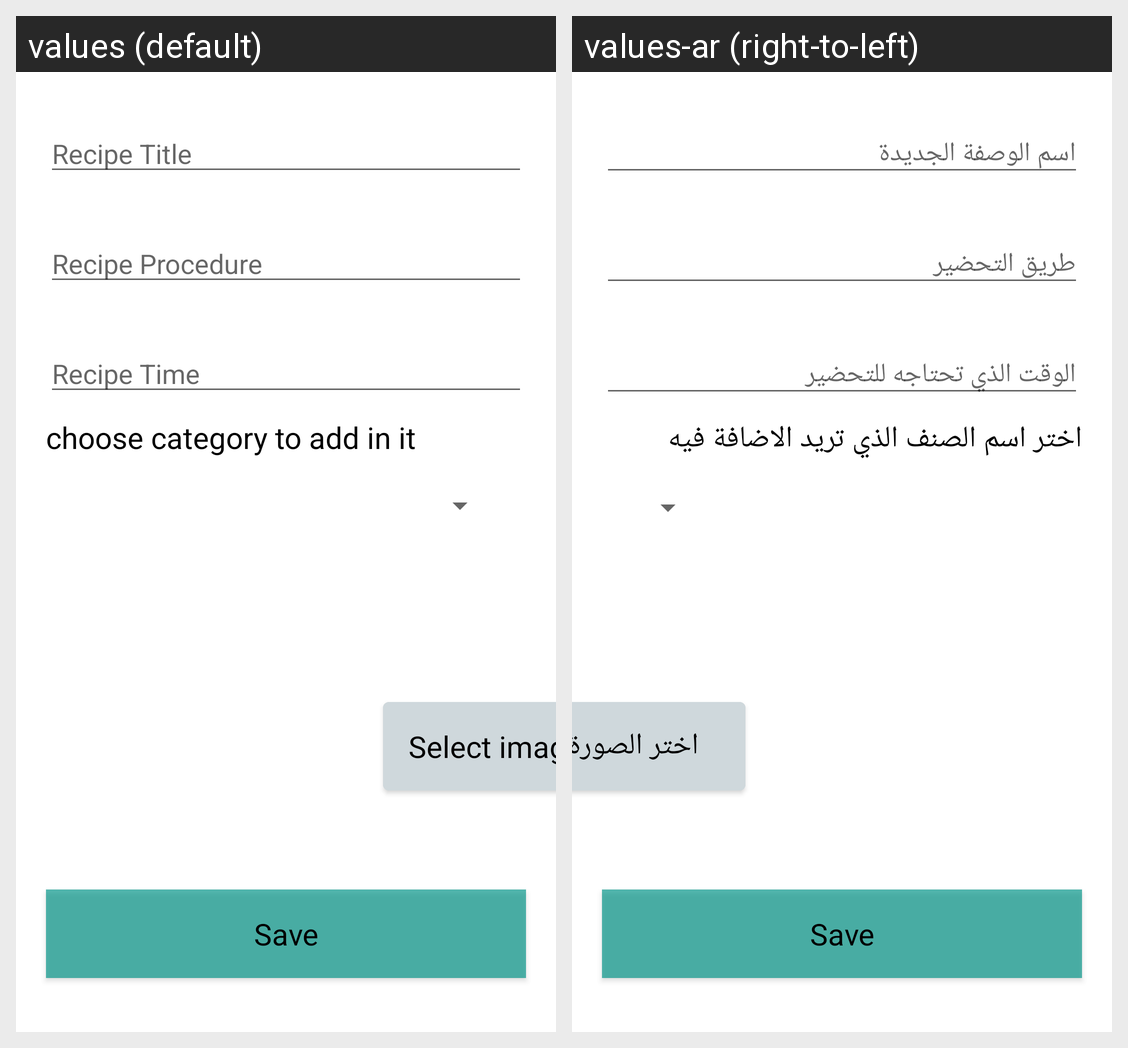

Translations of the strings shown on this Android screen, per locale in the grid:
Android screen res/layout/activity_add_new_recipe.xml rendered under 2 locales, left to right: values (default), values-ar (right-to-left). Device: Nexus 5 (rendered at 1080×1920; each locale shown at half size, 540×960, under a caption strip naming it); theme Theme.Recipe_book_App.
Strings drawn on this screen, with the default value and each locale's value (text and hints the layout hard-codes, and strings that could not be matched under every locale, appear in the picture but are not listed):

recipe_title
  values: Recipe Title
  values-ar: اسم الوصفة الجديدة

recipe_procedure
  values: Recipe Procedure
  values-ar: طريق التحضير

recipe_time
  values: Recipe Time
  values-ar: الوقت الذي تحتاجه للتحضير

choose_category_to_add_in_it
  values: choose category to add in it
  values-ar: اختر اسم الصنف الذي تريد الاضافة فيه

select_image
  values: Select image
  values-ar: اختر الصورة
